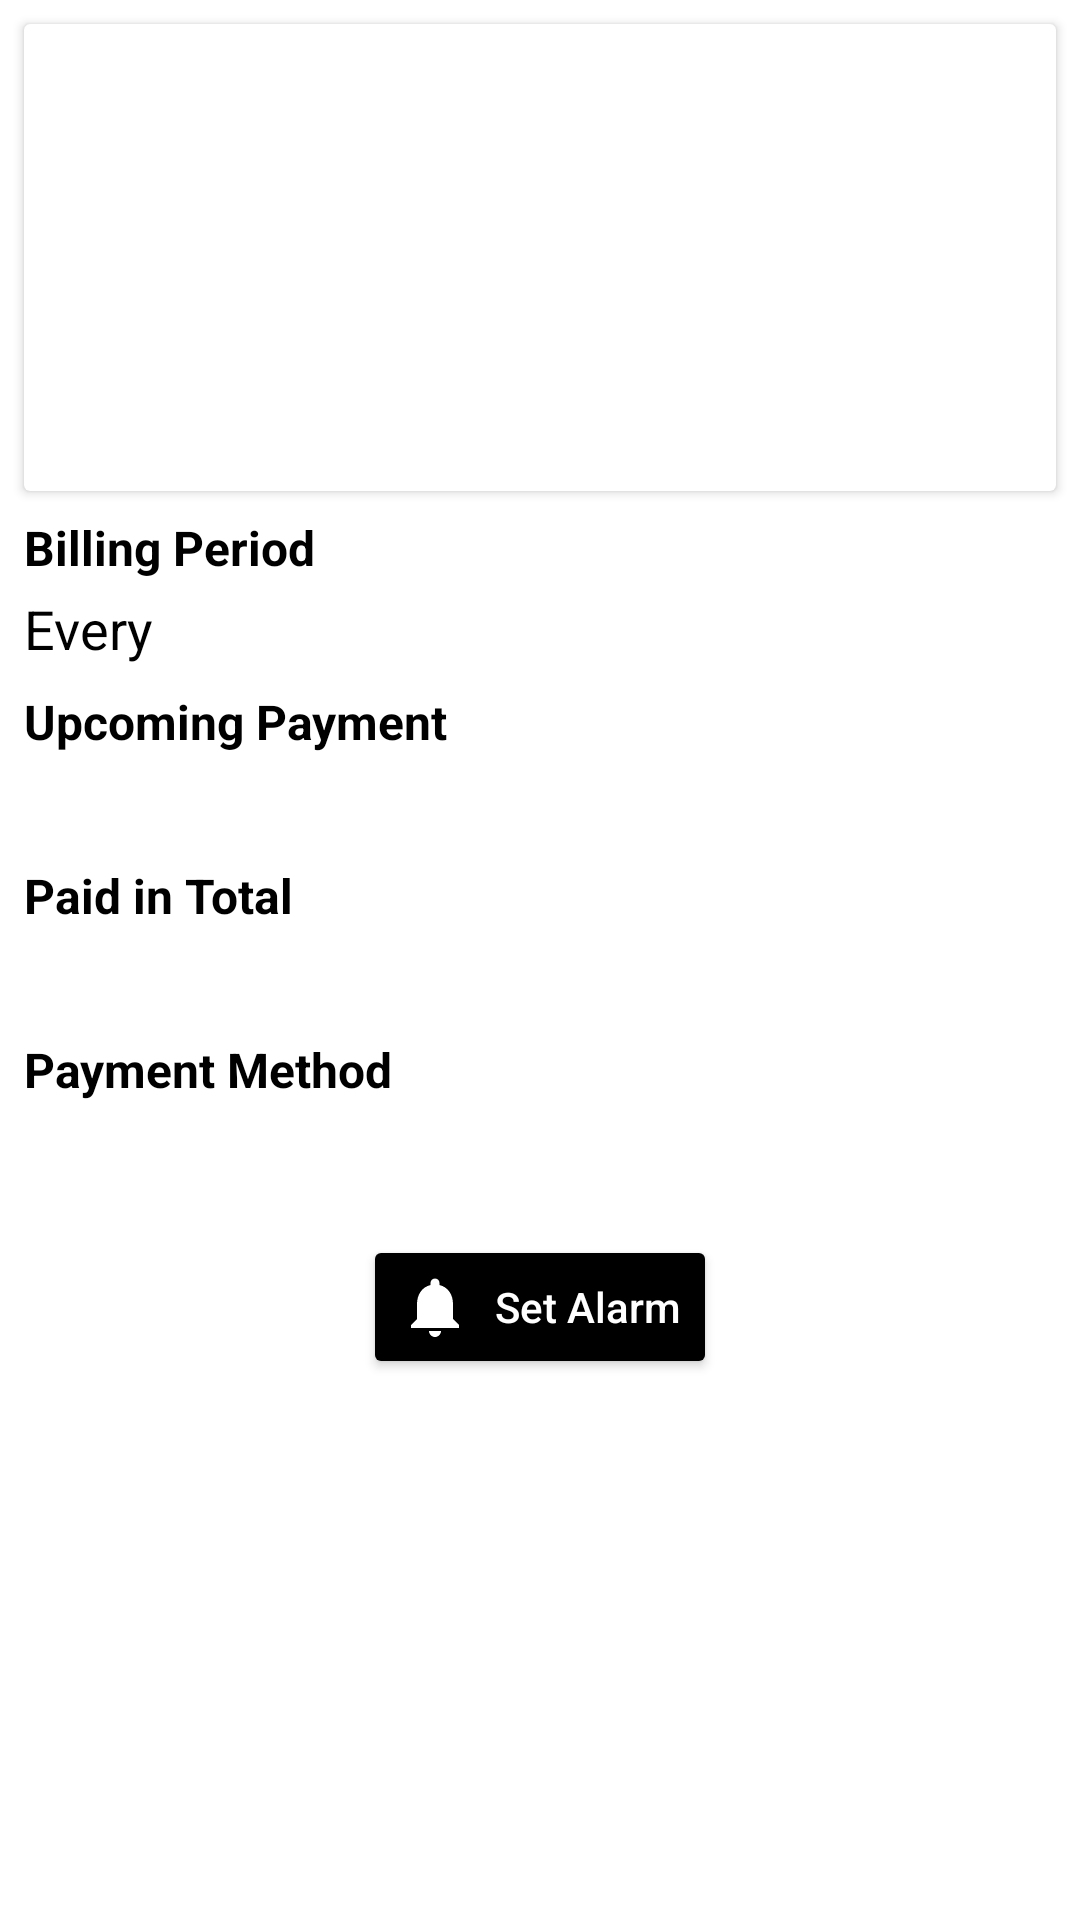

Android layout source for this screen:
<!-- AndroidManifest.xml: application theme AppTheme -->
<!-- res/layout/fragment_subscription_view.xml -->
<?xml version="1.0" encoding="utf-8"?>
<ScrollView
    xmlns:android="http://schemas.android.com/apk/res/android"
    xmlns:app="http://schemas.android.com/apk/res-auto"
    xmlns:tools="http://schemas.android.com/tools"
    android:layout_width="match_parent"
    android:layout_height="match_parent"
    tools:context=".ui.fragments.SubscriptionFragment"
    android:background="?attr/backgroundcolor">

    <androidx.constraintlayout.widget.ConstraintLayout
        android:layout_width="match_parent"
        android:layout_height="wrap_content"
        android:clipToPadding="false"
        android:paddingBottom="80dp">

        <androidx.cardview.widget.CardView
            android:id="@+id/cardView2"
            android:layout_width="0dp"
            android:layout_height="wrap_content"
            android:layout_marginStart="8dp"
            android:layout_marginTop="8dp"
            android:layout_marginEnd="8dp"
            app:cardBackgroundColor="?attr/cardbackground"
            app:layout_constraintEnd_toEndOf="parent"
            app:layout_constraintStart_toStartOf="parent"
            app:layout_constraintTop_toTopOf="parent">

            <androidx.constraintlayout.widget.ConstraintLayout
                android:layout_width="match_parent"
                android:layout_height="match_parent">

                <TextView
                    android:id="@+id/nameViewText"
                    android:layout_width="0dp"
                    android:layout_height="wrap_content"
                    android:layout_marginStart="8dp"
                    android:layout_marginTop="16dp"
                    android:layout_marginEnd="8dp"
                    android:maxLines="1"
                    android:textAlignment="center"
                    android:textColor="?attr/edittextcolor"
                    android:textSize="18sp"
                    app:layout_constraintEnd_toEndOf="parent"
                    app:layout_constraintStart_toStartOf="parent"
                    app:layout_constraintTop_toTopOf="parent" />

                <TextView
                    android:id="@+id/priceViewText"
                    android:layout_width="wrap_content"
                    android:layout_height="wrap_content"
                    android:layout_marginStart="16dp"
                    android:layout_marginTop="16dp"
                    android:layout_marginEnd="16dp"
                    android:maxLength="10"
                    android:maxLines="1"
                    android:textAlignment="center"
                    android:textColor="?attr/edittextcolor"
                    android:textSize="28sp"
                    android:textStyle="bold"
                    app:layout_constraintEnd_toEndOf="parent"
                    app:layout_constraintStart_toStartOf="parent"
                    app:layout_constraintTop_toBottomOf="@+id/descriptionViewText" />

                <TextView
                    android:id="@+id/currencyViewText"
                    android:layout_width="wrap_content"
                    android:layout_height="wrap_content"
                    android:layout_marginTop="4dp"
                    android:layout_marginBottom="16dp"
                    android:textColor="?attr/edittextcolor"
                    app:layout_constraintBottom_toBottomOf="parent"
                    app:layout_constraintEnd_toEndOf="parent"
                    app:layout_constraintStart_toStartOf="parent"
                    app:layout_constraintTop_toBottomOf="@+id/priceViewText" />

                <TextView
                    android:id="@+id/descriptionViewText"
                    android:layout_width="0dp"
                    android:layout_height="wrap_content"
                    android:layout_marginStart="8dp"
                    android:layout_marginTop="4dp"
                    android:layout_marginEnd="8dp"
                    android:maxLines="1"
                    android:textAlignment="center"
                    android:textColor="?attr/edittextcolor"
                    android:textSize="14sp"
                    app:layout_constraintEnd_toEndOf="parent"
                    app:layout_constraintStart_toStartOf="parent"
                    app:layout_constraintTop_toBottomOf="@+id/nameViewText" />

            </androidx.constraintlayout.widget.ConstraintLayout>
        </androidx.cardview.widget.CardView>

        <TextView
            android:id="@+id/billingPeriodTextView"
            android:layout_width="wrap_content"
            android:layout_height="wrap_content"
            android:layout_marginStart="8dp"
            android:layout_marginTop="8dp"
            android:text="@string/billing_period"
            android:textColor="?attr/textcolor"
            android:textSize="16sp"
            android:textStyle="bold"
            app:layout_constraintStart_toStartOf="parent"
            app:layout_constraintTop_toBottomOf="@+id/cardView2" />

        <TextView
            android:id="@+id/textView5"
            android:layout_width="wrap_content"
            android:layout_height="wrap_content"
            android:layout_marginStart="8dp"
            android:text="@string/every"
            android:textColor="?attr/textcolor"
            android:textSize="18sp"
            app:layout_constraintBottom_toBottomOf="@+id/frequencyViewText"
            app:layout_constraintStart_toStartOf="parent"
            app:layout_constraintTop_toTopOf="@+id/frequencyViewText" />

        <TextView
            android:id="@+id/frequencyViewText"
            android:layout_width="wrap_content"
            android:layout_height="wrap_content"
            android:layout_marginStart="8dp"
            android:layout_marginTop="4dp"
            android:maxLines="1"
            android:textColor="?attr/textcolor"
            android:textSize="18sp"
            app:layout_constraintStart_toEndOf="@+id/textView5"
            app:layout_constraintTop_toBottomOf="@+id/billingPeriodTextView" />

        <TextView
            android:id="@+id/frequencyTypeViewText"
            android:layout_width="0dp"
            android:layout_height="wrap_content"
            android:layout_marginStart="8dp"
            android:layout_marginEnd="8dp"
            android:textSize="18sp"
            android:textColor="?attr/textcolor"
            app:layout_constraintBottom_toBottomOf="@+id/frequencyViewText"
            app:layout_constraintEnd_toEndOf="parent"
            app:layout_constraintStart_toEndOf="@+id/frequencyViewText"
            app:layout_constraintTop_toTopOf="@+id/frequencyViewText" />

        <TextView
            android:id="@+id/textView6"
            android:layout_width="wrap_content"
            android:layout_height="wrap_content"
            android:layout_marginStart="8dp"
            android:layout_marginTop="8dp"
            android:text="@string/upcoming_payment"
            android:textColor="?attr/textcolor"
            android:textSize="16sp"
            android:textStyle="bold"
            app:layout_constraintStart_toStartOf="parent"
            app:layout_constraintTop_toBottomOf="@+id/frequencyViewText" />

        <TextView
            android:id="@+id/firstPaymentViewText"
            android:layout_width="0dp"
            android:layout_height="wrap_content"
            android:layout_marginTop="4dp"
            android:layout_marginEnd="8dp"
            android:maxLines="1"
            android:textColor="?attr/textcolor"
            android:textSize="18sp"
            app:layout_constraintEnd_toEndOf="parent"
            app:layout_constraintStart_toStartOf="@+id/textView6"
            app:layout_constraintTop_toBottomOf="@+id/textView6" />


        <TextView
            android:id="@+id/paidInTotalTextView"
            android:layout_width="wrap_content"
            android:layout_height="wrap_content"
            android:layout_marginStart="8dp"
            android:layout_marginTop="8dp"
            android:text="@string/paid_in_total"
            android:textColor="?attr/textcolor"
            android:textSize="16sp"
            android:textStyle="bold"
            app:layout_constraintStart_toStartOf="parent"
            app:layout_constraintTop_toBottomOf="@+id/firstPaymentViewText" />

        <TextView
            android:id="@+id/paidInTotalViewText"
            android:layout_width="0dp"
            android:layout_height="wrap_content"
            android:layout_marginTop="4dp"
            android:layout_marginEnd="8dp"
            android:maxLines="1"
            android:textColor="?attr/textcolor"
            android:textSize="18sp"
            app:layout_constraintEnd_toEndOf="parent"
            app:layout_constraintStart_toStartOf="@+id/paidInTotalTextView"
            app:layout_constraintTop_toBottomOf="@+id/paidInTotalTextView" />

        <TextView
            android:id="@+id/paymentMethodTextView"
            android:layout_width="wrap_content"
            android:layout_height="wrap_content"
            android:layout_marginStart="8dp"
            android:layout_marginTop="8dp"
            android:text="@string/payment_method"
            android:textColor="?attr/textcolor"
            android:textSize="16sp"
            android:textStyle="bold"
            app:layout_constraintStart_toStartOf="parent"
            app:layout_constraintTop_toBottomOf="@+id/paidInTotalViewText" />

        <TextView
            android:id="@+id/paymentMethodViewText"
            android:layout_width="0dp"
            android:layout_height="wrap_content"
            android:layout_marginTop="4dp"
            android:layout_marginEnd="8dp"
            android:maxLines="1"
            android:textColor="?attr/textcolor"
            android:textSize="18sp"
            app:layout_constraintEnd_toEndOf="parent"
            app:layout_constraintHorizontal_bias="0.0"
            app:layout_constraintStart_toStartOf="@+id/paidInTotalTextView"
            app:layout_constraintTop_toBottomOf="@+id/paymentMethodTextView" />

        <Button
            android:id="@+id/alarmButton"
            android:drawableStart="@drawable/ic_notifications_black_24dp"
            android:drawablePadding="8dp"
            android:layout_width="wrap_content"
            android:layout_height="wrap_content"
            android:layout_marginTop="16dp"
            android:backgroundTint="?attr/textcolor"
            android:text="@string/set_alarm"
            android:textAllCaps="false"
            android:textColor="?attr/backgroundcolor"
            app:layout_constraintEnd_toEndOf="parent"
            app:layout_constraintStart_toStartOf="parent"
            app:layout_constraintTop_toBottomOf="@+id/paymentMethodViewText" />

    </androidx.constraintlayout.widget.ConstraintLayout>
</ScrollView>
<!-- resources referenced by this layout -->
<resources>
  <!-- drawable ic_notifications_black_24dp (drawable) -->
  <vector android:height="24dp" android:tint="?attr/backgroundcolor"
      android:viewportHeight="24.0" android:viewportWidth="24.0"
      android:width="24dp" xmlns:android="http://schemas.android.com/apk/res/android">
      <path android:fillColor="#FF000000" android:pathData="M12,22c1.1,0 2,-0.9 2,-2h-4c0,1.1 0.89,2 2,2zM18,16v-5c0,-3.07 -1.64,-5.64 -4.5,-6.32L13.5,4c0,-0.83 -0.67,-1.5 -1.5,-1.5s-1.5,0.67 -1.5,1.5v0.68C7.63,5.36 6,7.92 6,11v5l-2,2v1h16v-1l-2,-2z"/>
  </vector>
  <string name="billing_period">Billing Period</string>
  <string name="every">Every</string>
  <string name="paid_in_total">Paid in Total</string>
  <string name="payment_method">Payment Method</string>
  <string name="set_alarm">Set Alarm</string>
  <string name="upcoming_payment">Upcoming Payment</string>
  <style name="AppTheme" parent="Theme.AppCompat.Light.NoActionBar">
          <item name="colorPrimary">@color/White</item>
          <item name="colorPrimaryDark">@color/White</item>
          <item name="colorAccent">@color/colorAccent</item>
          <item name="backgroundcolor">@color/White</item>
          <item name="cardbackground">@color/White</item>
          <item name="textcolor">@color/Black</item>
          <item name="fabTint">@color/White</item>
          <item name="fabBackgroundTint">@color/MaterialBlack</item>
          <item name="hintcolor">@color/Gray</item>
          <item name="toolbarcolor">@color/White</item>
          <item name="toolbartextcolor">@color/MaterialBlack</item>
          <item name="spinnertint">@color/MaterialBlack</item>
          <item name="edittextcolor">@color/MaterialBlack</item>
          <item name="sheetbackgroundcolor">@color/White</item>
          <item name="android:windowAnimationStyle">@style/WindowsAnimationTransition</item>
      </style>
  <color name="White">#FFFFFF</color>
  <color name="colorAccent">#D81B60</color>
  <color name="Black">#000000</color>
  <color name="MaterialBlack">#212121</color>
  <color name="Gray">#808080</color>
  <style name="WindowsAnimationTransition">
          <item name="android:windowEnterAnimation">@android:anim/fade_in</item>
          <item name="android:windowExitAnimation">@android:anim/fade_out</item>
      </style>
</resources>
